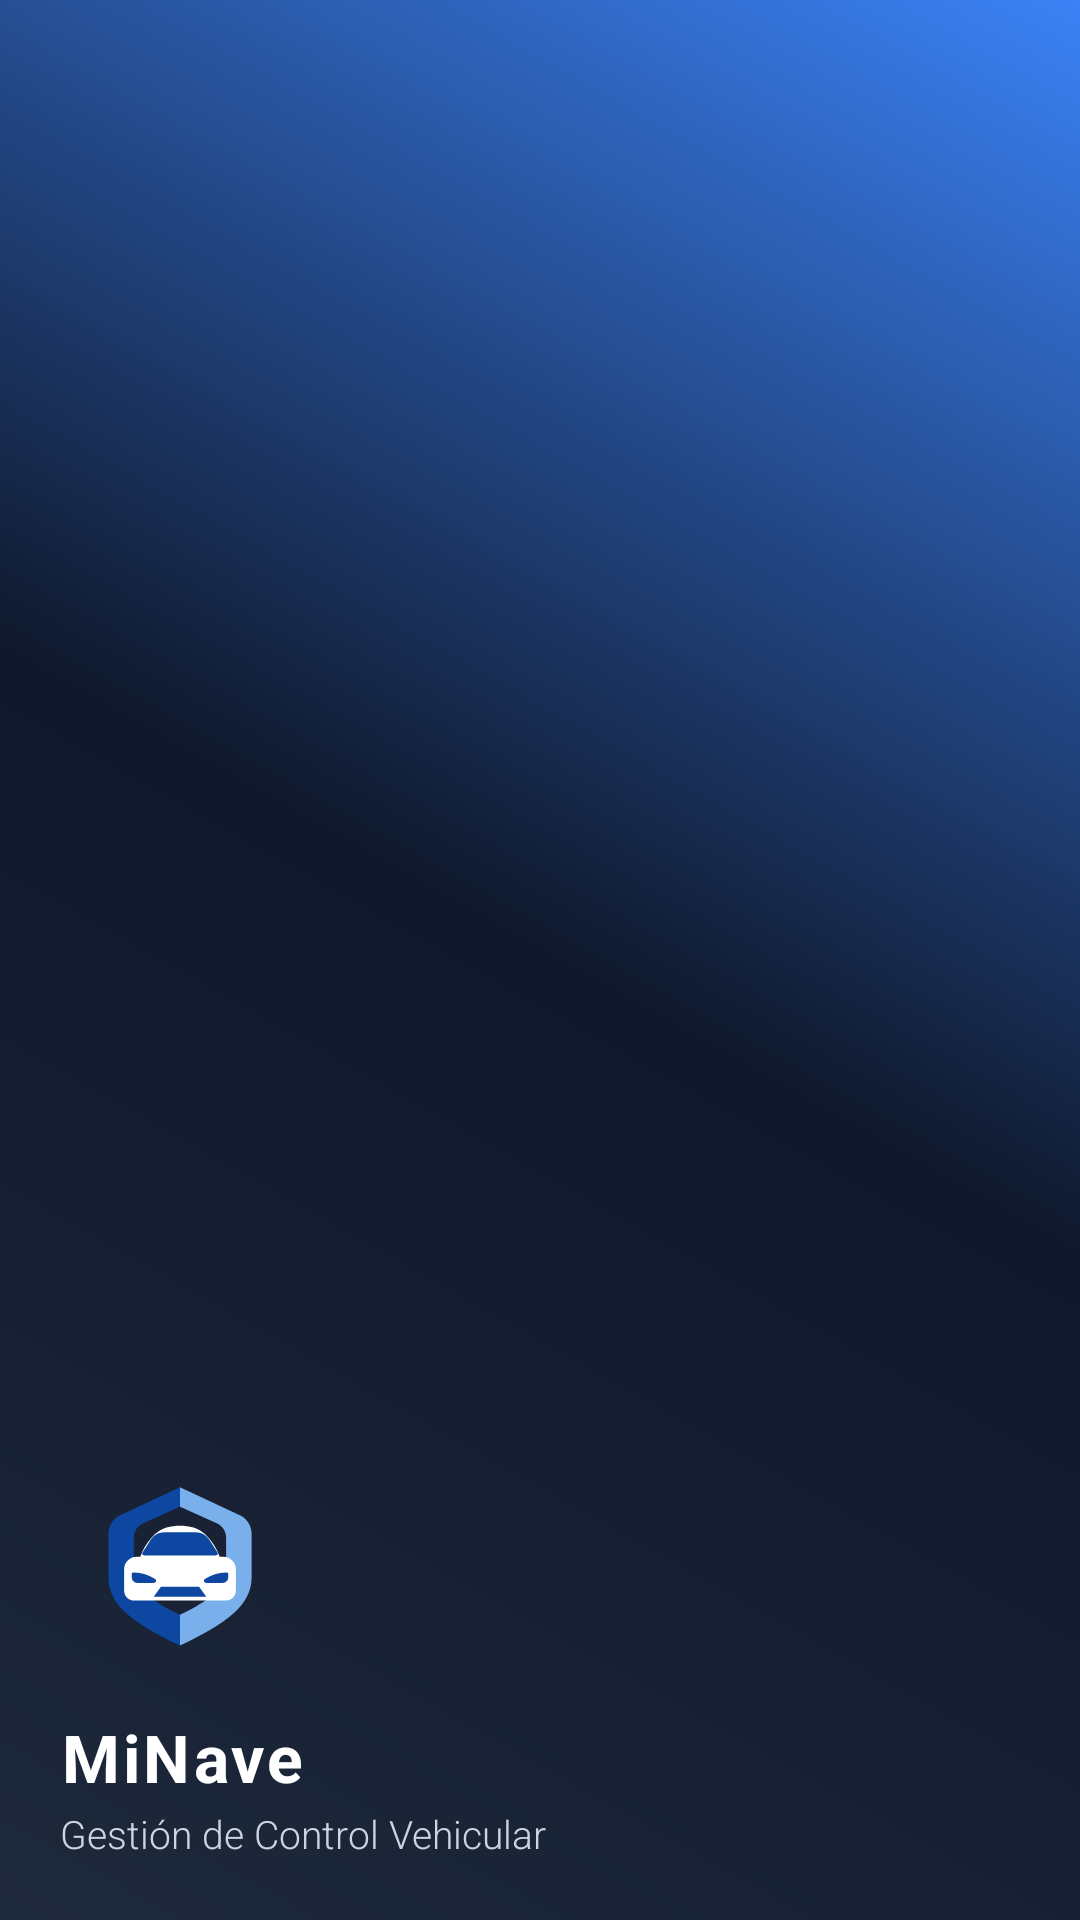

Reconstruct the res/layout file that produces this screen, plus the resources it refers to.
<!-- AndroidManifest.xml: application theme Theme.MiNave -->
<!-- res/layout/cabecera_menu.xml -->
<?xml version="1.0" encoding="utf-8"?>
<LinearLayout xmlns:android="http://schemas.android.com/apk/res/android"
    xmlns:app="http://schemas.android.com/apk/res-auto"
    android:layout_width="match_parent"
    android:layout_height="180dp"
    android:background="@drawable/degradado_menu"
    android:gravity="bottom"
    android:orientation="vertical"
    android:padding="20dp">

    <ImageView
        android:layout_width="80dp"
        android:layout_height="80dp"
        android:layout_marginBottom="12dp"
        android:padding="8dp"
        android:src="@drawable/minave_logo"
        android:clipToOutline="true" />

    <TextView
        android:layout_width="match_parent"
        android:layout_height="wrap_content"
        android:text="MiNave"
        android:textColor="@android:color/white"
        android:textSize="22sp"
        android:textStyle="bold"
        android:letterSpacing="0.05" />

    <TextView
        android:layout_width="match_parent"
        android:layout_height="wrap_content"
        android:text="Gestión de Control Vehicular"
        android:textColor="#CBD5E1"
        android:textSize="13sp"
        android:fontFamily="sans-serif-light"
        android:layout_marginTop="2dp" />

</LinearLayout>
<!-- resources referenced by this layout -->
<resources>
  <!-- drawable degradado_menu (drawable) -->
  <?xml version="1.0" encoding="utf-8"?>
  <shape xmlns:android="http://schemas.android.com/apk/res/android"
      android:shape="rectangle">
      <gradient
          android:startColor="#1E293B"
          android:centerColor="#0F172A"
          android:endColor="#3B82F6"
          android:angle="45" />
  </shape>
  <!-- drawable minave_logo (drawable) -->
  <vector xmlns:android="http://schemas.android.com/apk/res/android"
      android:width="512dp"
      android:height="512dp"
      android:viewportWidth="512"
      android:viewportHeight="512">
    <path
        android:pathData="M256,70L95,145C78,153 65,172 65,194V309C65,384 129,431 256,492L256,410C180,374 133,339 133,290V205C133,187 143,173 158,166L256,122Z"
        android:fillColor="#0D47A1"/>
    <path
        android:pathData="M256,70L417,145C434,153 447,172 447,194V309C447,384 383,431 256,492L256,410C332,374 379,339 379,290V205C379,187 369,173 354,166L256,122Z"
        android:fillColor="#79B0EC"/>
    <path
        android:pathData="M150,255C165,215 192,185 220,177C243,171 269,171 292,177C320,185 347,215 362,255L372,255C390,255 405,270 405,288V345C405,360 393,372 378,372H134C119,372 107,360 107,345V288C107,270 122,255 140,255Z"
        android:fillColor="#FFFFFF"/>
    <path
        android:pathData="M215,190H297C318,190 328,200 338,216L356,244C359,249 355,252 348,252H164C157,252 153,249 156,244L174,216C184,200 194,190 215,190Z"
        android:fillColor="#0D47A1"/>
    <path
        android:pathData="M128,298C145,296 168,301 190,315C194,318 192,325 186,325H142C132,325 124,316 128,298Z"
        android:fillColor="#0D47A1"/>
    <path
        android:pathData="M384,298C367,296 344,301 322,315C318,318 320,325 326,325H370C380,325 388,316 384,298Z"
        android:fillColor="#0D47A1"/>
    <path
        android:pathData="M205,335H307L326,362H186Z"
        android:fillColor="#0D47A1"/>
  </vector>
  <style name="Theme.MiNave" parent="Base.Theme.MiNave" />
  <style name="Base.Theme.MiNave" parent="Theme.Material3.DayNight.NoActionBar">
          
          
      </style>
</resources>
